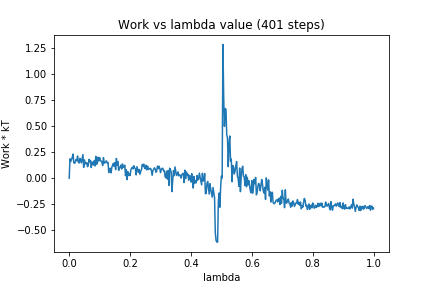

Source data for this figure (header and first rows):
0, 0.0
1, 0.1867
2, 0.1601
3, 0.1787
4, 0.2001
5, 0.233
6, 0.1485
7, 0.1428
8, 0.1584
9, 0.1807
10, 0.1677
11, 0.2135
12, 0.1534
13, 0.1462
14, 0.1902
15, 0.1803
16, 0.1475
17, 0.1888
18, 0.228
19, 0.1036
20, 0.1766
21, 0.1393
22, 0.1408
23, 0.1505
24, 0.1112
25, 0.121
26, 0.1812
27, 0.1581
28, 0.1702
29, 0.1024
30, 0.1565
31, 0.1388
32, 0.1268
33, 0.1704
34, 0.1177
35, 0.21
36, 0.134
37, 0.1478
38, 0.2024
39, 0.1663
40, 0.1974
41, 0.1679
42, 0.1664
43, 0.1512
44, 0.1221
45, 0.1983
46, 0.1446
47, 0.1485
48, 0.1614
49, 0.1667
50, 0.1442
51, 0.1514
52, 0.05403
53, 0.08541
54, 0.09603
55, 0.05117
56, 0.1046
57, 0.1257
58, 0.1421
59, 0.1138
60, 0.1508
... 340 more rows
